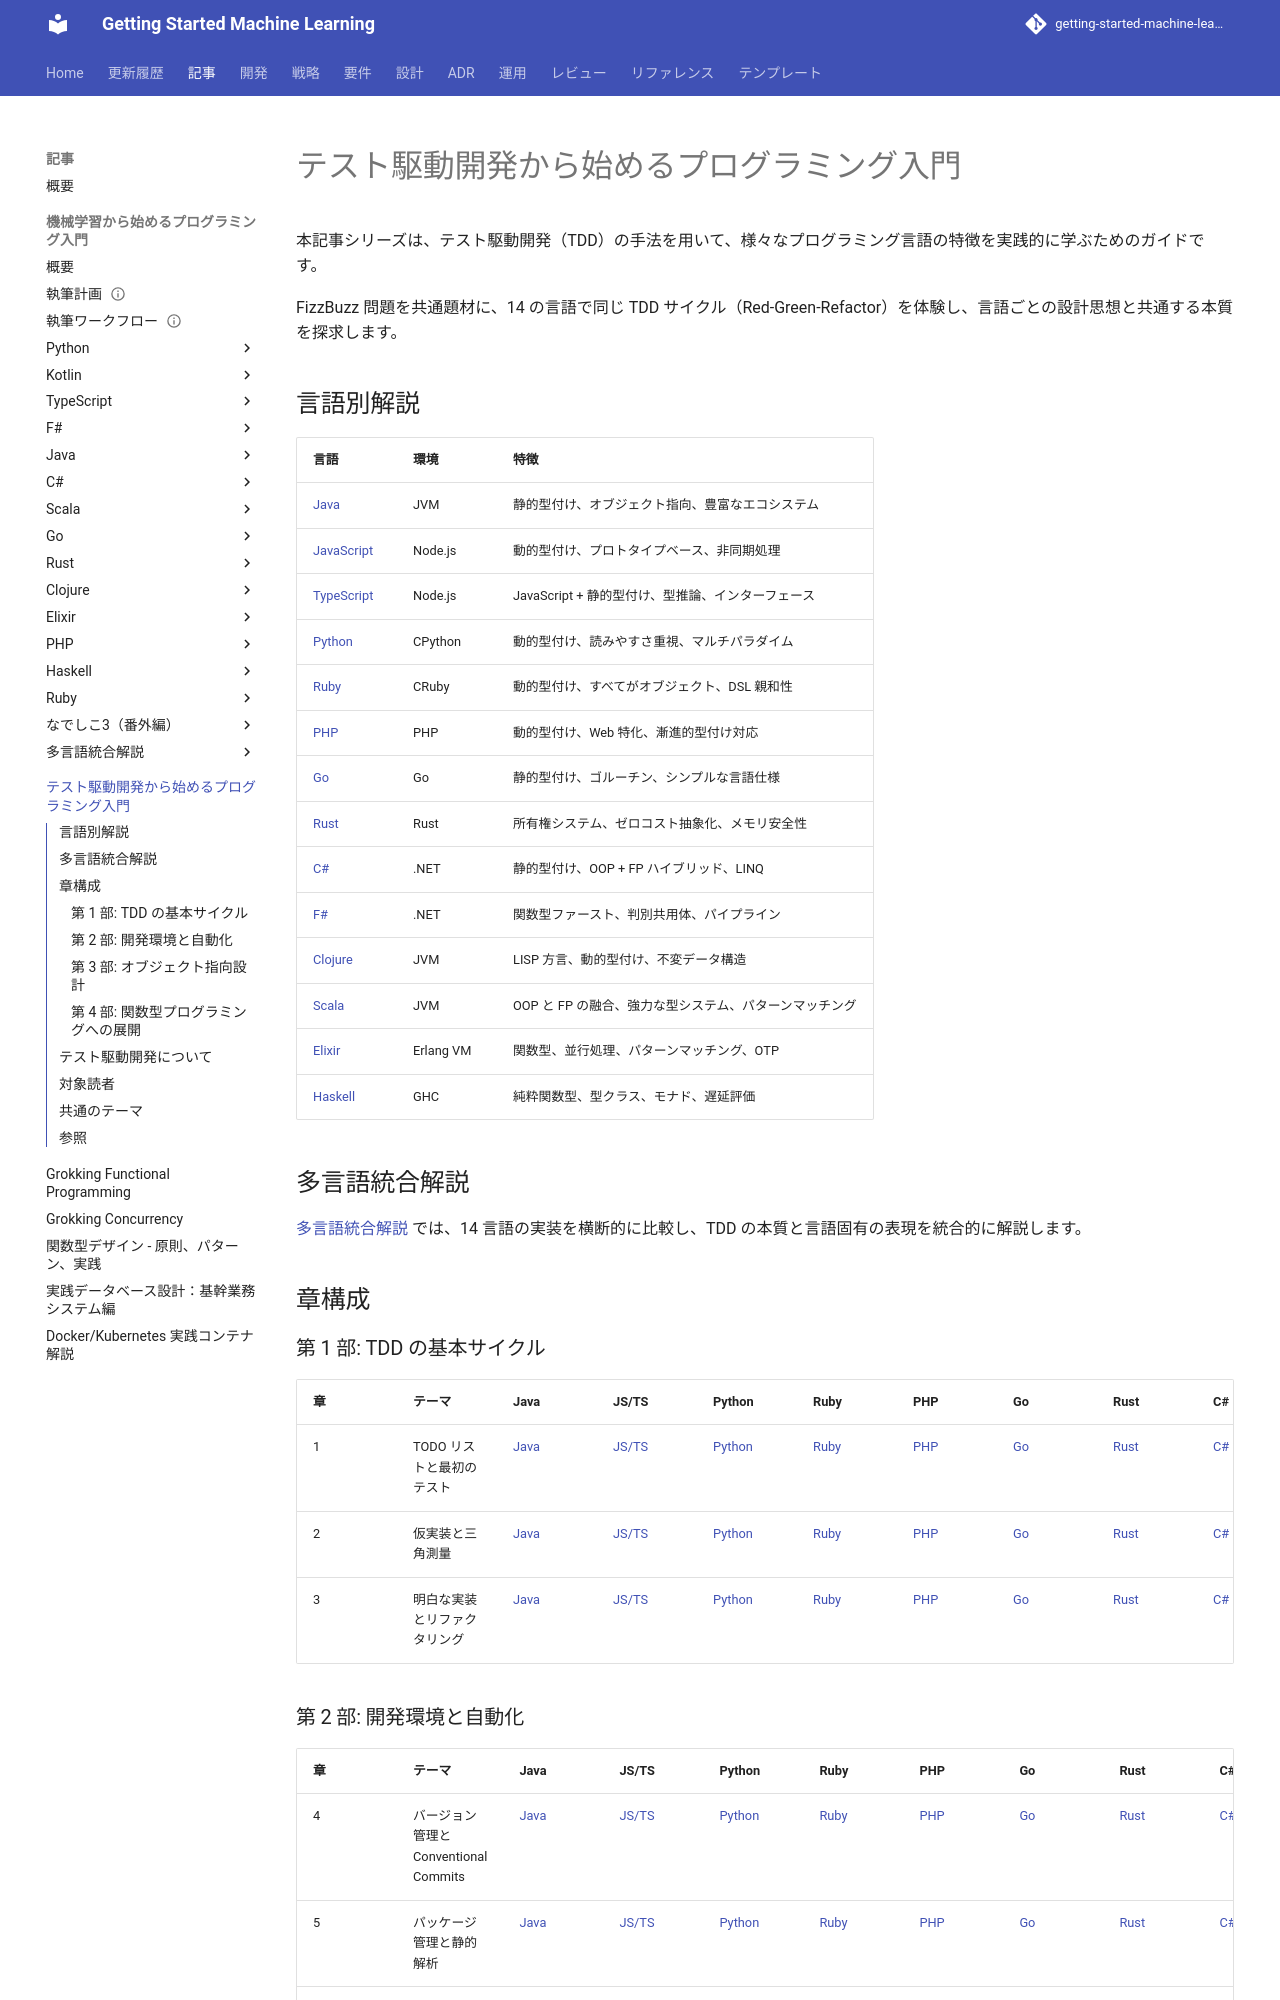

repository: k2works/getting-started-machine-learning · page: article/getting-start-tdd/index.html · generator: mkdocs

# テスト駆動開発から始めるプログラミング入門

本記事シリーズは、テスト駆動開発（TDD）の手法を用いて、様々なプログラミング言語の特徴を実践的に学ぶためのガイドです。

FizzBuzz 問題を共通題材に、14 の言語で同じ TDD サイクル（Red-Green-Refactor）を体験し、言語ごとの設計思想と共通する本質を探求します。

## 言語別解説

| 言語 | 環境 | 特徴 |
|------|------|------|
| [Java](java/index.md) | JVM | 静的型付け、オブジェクト指向、豊富なエコシステム |
| [JavaScript](node/index.md) | Node.js | 動的型付け、プロトタイプベース、非同期処理 |
| [TypeScript](node/index.md) | Node.js | JavaScript + 静的型付け、型推論、インターフェース |
| [Python](python/index.md) | CPython | 動的型付け、読みやすさ重視、マルチパラダイム |
| [Ruby](ruby/index.md) | CRuby | 動的型付け、すべてがオブジェクト、DSL 親和性 |
| [PHP](php/index.md) | PHP | 動的型付け、Web 特化、漸進的型付け対応 |
| [Go](go/index.md) | Go | 静的型付け、ゴルーチン、シンプルな言語仕様 |
| [Rust](rust/index.md) | Rust | 所有権システム、ゼロコスト抽象化、メモリ安全性 |
| [C#](csharp/index.md) | .NET | 静的型付け、OOP + FP ハイブリッド、LINQ |
| [F#](fsharp/index.md) | .NET | 関数型ファースト、判別共用体、パイプライン |
| [Clojure](clojure/index.md) | JVM | LISP 方言、動的型付け、不変データ構造 |
| [Scala](scala/index.md) | JVM | OOP と FP の融合、強力な型システム、パターンマッチング |
| [Elixir](elixir/index.md) | Erlang VM | 関数型、並行処理、パターンマッチング、OTP |
| [Haskell](haskell/index.md) | GHC | 純粋関数型、型クラス、モナド、遅延評価 |

## 多言語統合解説

[多言語統合解説](integration/index.md) では、14 言語の実装を横断的に比較し、TDD の本質と言語固有の表現を統合的に解説します。

## 章構成

### 第 1 部: TDD の基本サイクル

| 章 | テーマ | Java | JS/TS | Python | Ruby | PHP | Go | Rust | C# | F# | Clojure | Scala | Elixir | Haskell |
|----|--------|------|-------|--------|------|-----|-----|------|-----|-----|---------|-------|--------|---------|
| 1 | TODO リストと最初のテスト | [Java](java/01-todo-list-and-first-test.md) | [JS/TS](node/01-todo-list-and-first-test.md) | [Python](python/01-todo-list-and-first-test.md) | [Ruby](ruby/01-todo-list-and-first-test.md) | [PHP](php/01-todo-list-and-first-test.md) | [Go](go/01-todo-list-and-first-test.md) | [Rust](rust/01-todo-list-and-first-test.md) | [C#](csharp/chapter01.md) | [F#](fsharp/chapter01.md) | [Clojure](clojure/01-todo-list-and-first-test.md) | [Scala](scala/01-todo-list-and-first-test.md) | [Elixir](elixir/01-todo-list-and-first-test.md) | [Haskell](haskell/01-todo-list-and-first-test.md) |
| 2 | 仮実装と三角測量 | [Java](java/02-fake-it-and-triangulation.md) | [JS/TS](node/02-fake-it-and-triangulation.md) | [Python](python/02-fake-it-and-triangulation.md) | [Ruby](ruby/02-fake-it-and-triangulation.md) | [PHP](php/02-fake-it-and-triangulation.md) | [Go](go/02-fake-it-and-triangulation.md) | [Rust](rust/02-fake-it-and-triangulation.md) | [C#](csharp/chapter02.md) | [F#](fsharp/chapter02.md) | [Clojure](clojure/02-fake-it-and-triangulation.md) | [Scala](scala/02-fake-it-and-triangulation.md) | [Elixir](elixir/02-fake-it-and-triangulation.md) | [Haskell](haskell/02-fake-it-and-triangulation.md) |
| 3 | 明白な実装とリファクタリング | [Java](java/03-obvious-implementation-and-refactoring.md) | [JS/TS](node/03-obvious-implementation-and-refactoring.md) | [Python](python/03-obvious-implementation-and-refactoring.md) | [Ruby](ruby/03-obvious-implementation-and-refactoring.md) | [PHP](php/03-obvious-implementation-and-refactoring.md) | [Go](go/03-obvious-implementation-and-refactoring.md) | [Rust](rust/03-obvious-implementation-and-refactoring.md) | [C#](csharp/chapter03.md) | [F#](fsharp/chapter03.md) | [Clojure](clojure/03-obvious-implementation-and-refactoring.md) | [Scala](scala/03-obvious-implementation-and-refactoring.md) | [Elixir](elixir/03-obvious-implementation-and-refactoring.md) | [Haskell](haskell/03-obvious-implementation-and-refactoring.md) |
